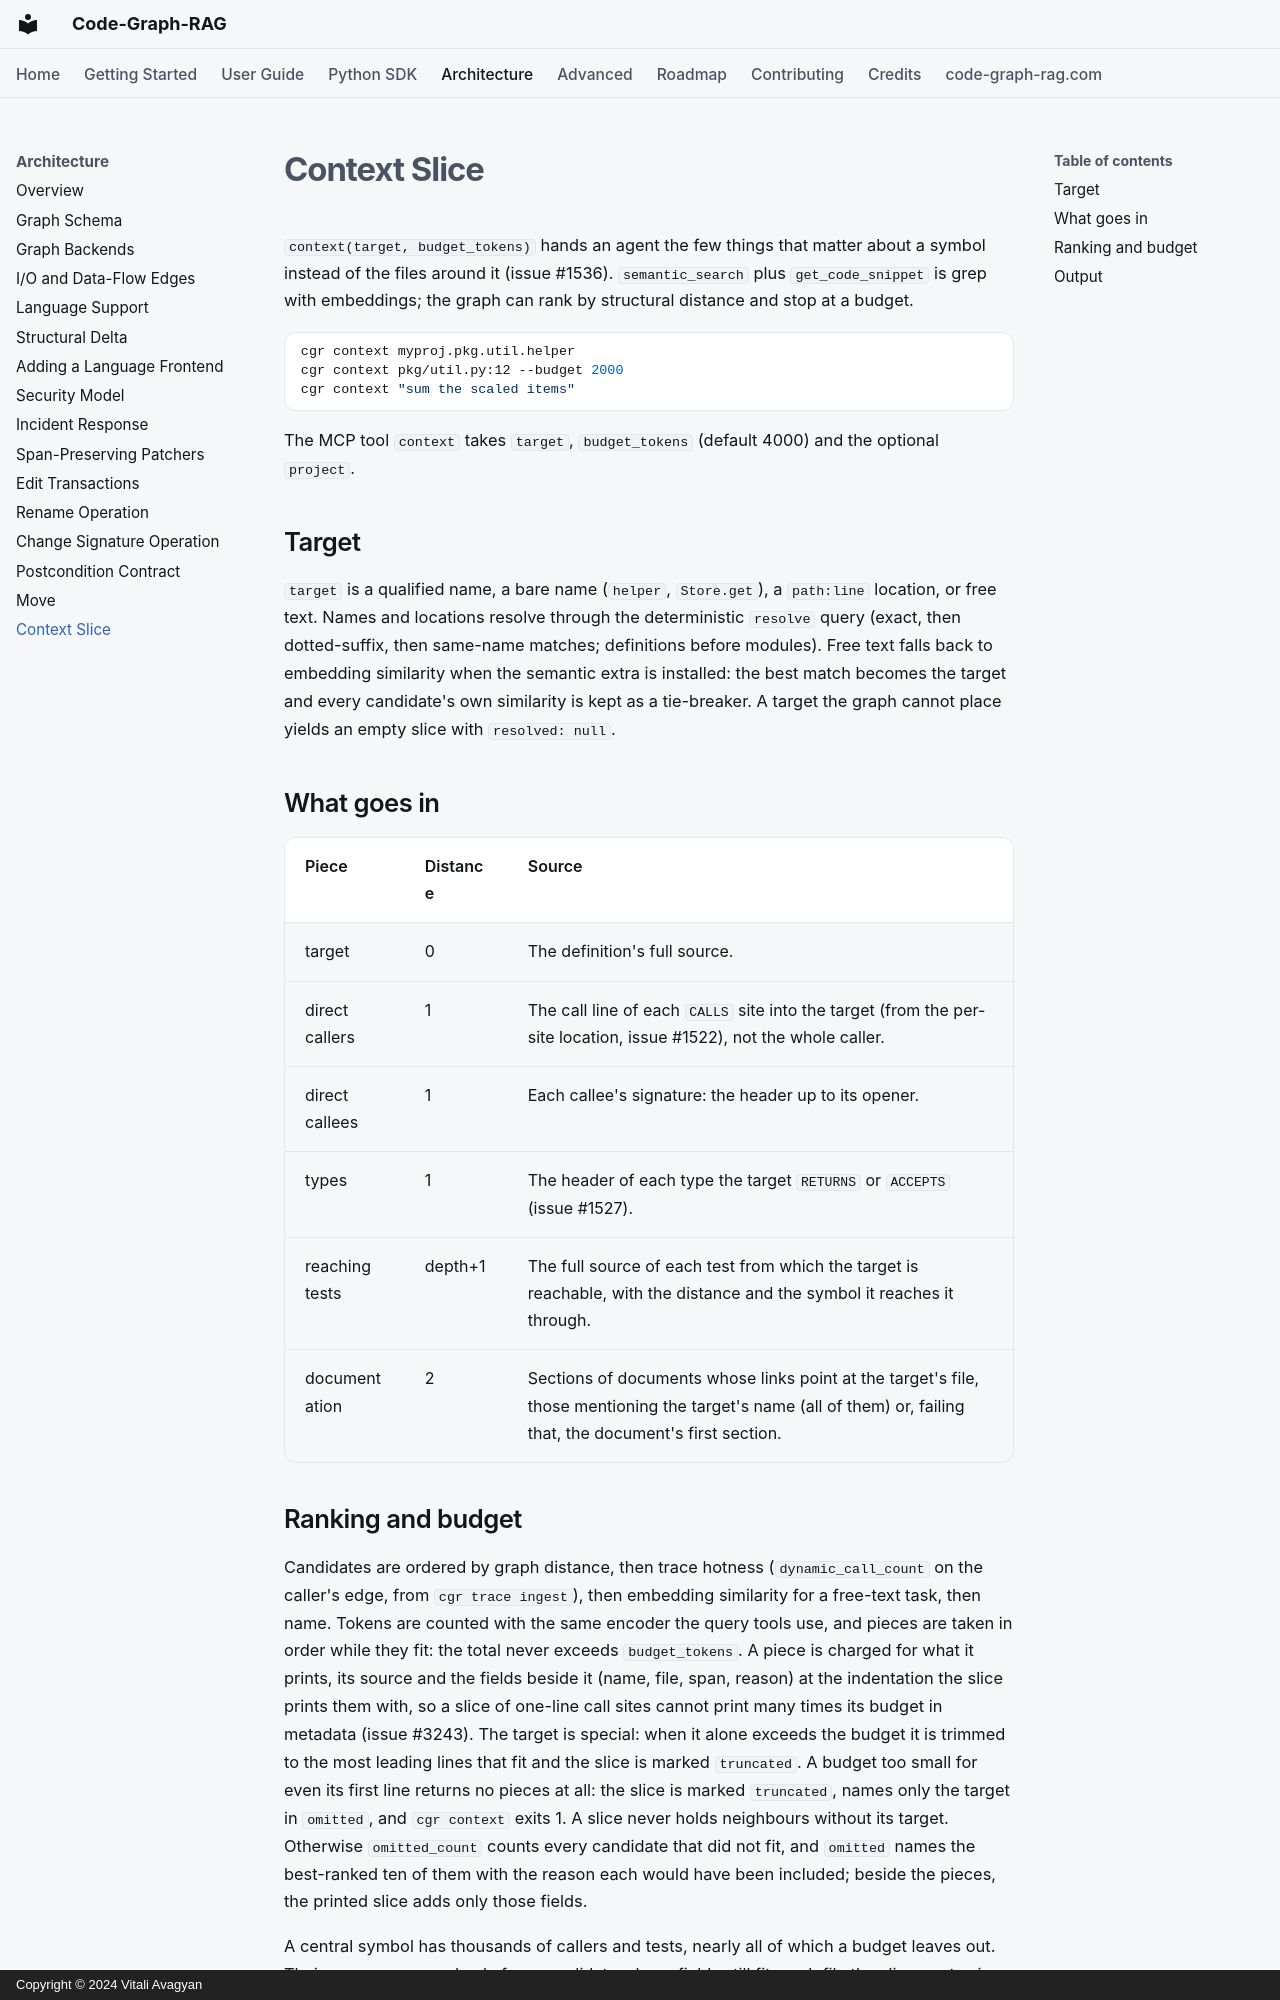

repository: vitali87/code-graph-rag · page: architecture/context-slice/index.html · generator: mkdocs · copyright: Copyright © 2024 Vitali Avagyan

---
description: "How cgr assembles a graph-ranked, token-budgeted context slice around a symbol, location or task: what goes in, in what order, and why each piece is there."
---

# Context Slice

`context(target, budget_tokens)` hands an agent the few things that matter
about a symbol instead of the files around it (issue #1536).
`semantic_search` plus `get_code_snippet` is grep with embeddings; the
graph can rank by structural distance and stop at a budget.

```bash
cgr context myproj.pkg.util.helper
cgr context pkg/util.py:12 --budget 2000
cgr context "sum the scaled items"
```

The MCP tool `context` takes `target`, `budget_tokens` (default 4000) and
the optional `project`.

## Target

`target` is a qualified name, a bare name (`helper`, `Store.get`), a
`path:line` location, or free text. Names and locations resolve through
the deterministic `resolve` query (exact, then dotted-suffix, then
same-name matches; definitions before modules). Free text falls back to
embedding similarity when the semantic extra is installed: the best match
becomes the target and every candidate's own similarity is kept as a
tie-breaker. A target the graph cannot place yields an empty slice with
`resolved: null`.

## What goes in

| Piece                 | Distance | Source                                                   |
|-----------------------|----------|----------------------------------------------------------|
| target                | 0        | The definition's full source.                            |
| direct callers        | 1        | The call line of each `CALLS` site into the target (from the per-site location, issue #1522), not the whole caller. |
| direct callees        | 1        | Each callee's signature: the header up to its opener.    |
| types                 | 1        | The header of each type the target `RETURNS` or `ACCEPTS` (issue #1527). |
| reaching tests        | depth+1  | The full source of each test from which the target is reachable, with the distance and the symbol it reaches it through. |
| documentation         | 2        | Sections of documents whose links point at the target's file, those mentioning the target's name (all of them) or, failing that, the document's first section. |
